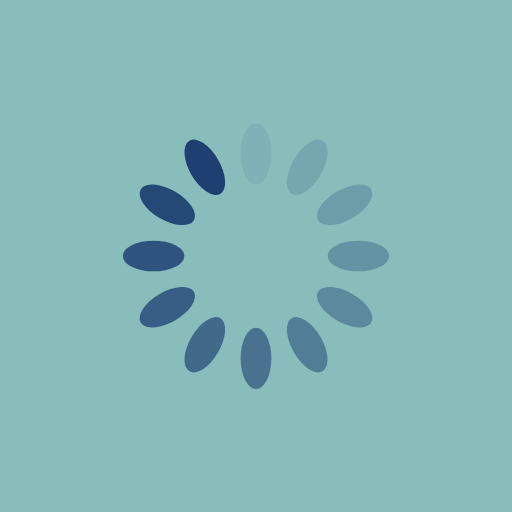
t = 0.00 s
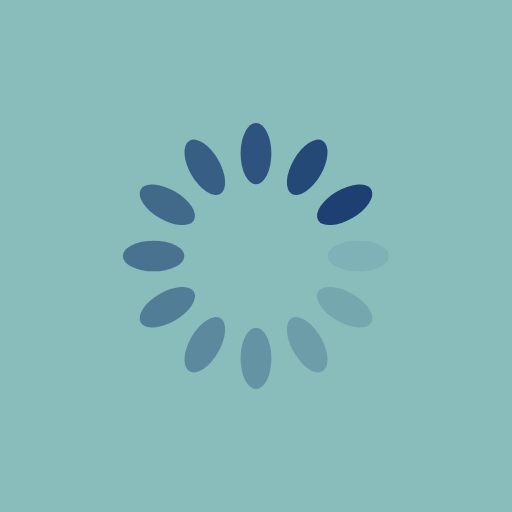
t = 0.25 s
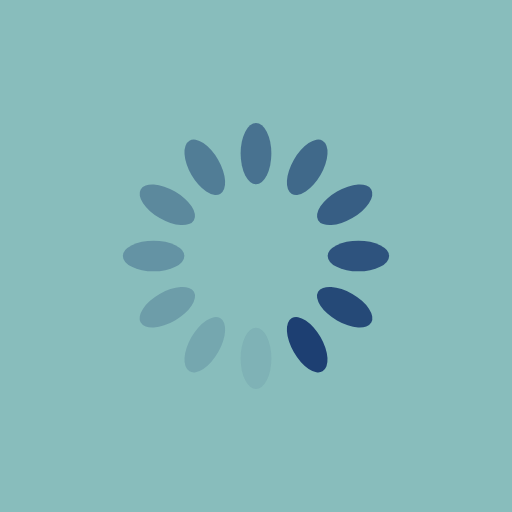
t = 0.50 s
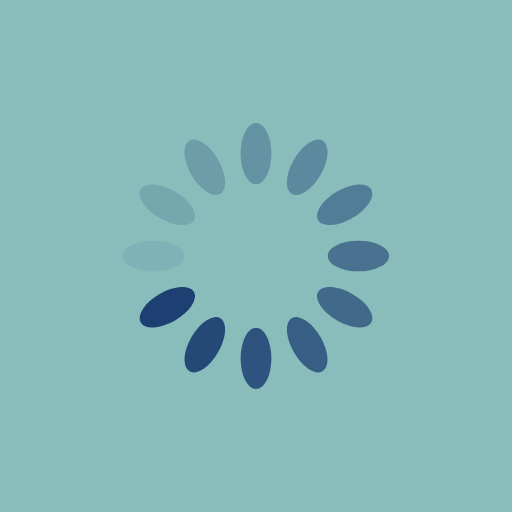
t = 0.75 s

The animated SVG that drew these frames (rendered in a browser with its animation timeline set to each time). Animation: 12 SMIL elements (animate=12); one cycle of 1.00 s, repeats indefinitely.

<?xml version="1.0" encoding="utf-8"?>
<svg xmlns="http://www.w3.org/2000/svg" xmlns:xlink="http://www.w3.org/1999/xlink" style="margin: auto; background: #88bdbc; display: block; shape-rendering: auto;" width="200px" height="200px" viewBox="0 0 100 100" preserveAspectRatio="xMidYMid">
<g transform="rotate(0 50 50)">
  <rect x="47" y="24" rx="3" ry="6" width="6" height="12" fill="#1d3f72">
    <animate attributeName="opacity" values="1;0" keyTimes="0;1" dur="1s" begin="-0.9166666666666666s" repeatCount="indefinite"></animate>
  </rect>
</g><g transform="rotate(30 50 50)">
  <rect x="47" y="24" rx="3" ry="6" width="6" height="12" fill="#1d3f72">
    <animate attributeName="opacity" values="1;0" keyTimes="0;1" dur="1s" begin="-0.8333333333333334s" repeatCount="indefinite"></animate>
  </rect>
</g><g transform="rotate(60 50 50)">
  <rect x="47" y="24" rx="3" ry="6" width="6" height="12" fill="#1d3f72">
    <animate attributeName="opacity" values="1;0" keyTimes="0;1" dur="1s" begin="-0.75s" repeatCount="indefinite"></animate>
  </rect>
</g><g transform="rotate(90 50 50)">
  <rect x="47" y="24" rx="3" ry="6" width="6" height="12" fill="#1d3f72">
    <animate attributeName="opacity" values="1;0" keyTimes="0;1" dur="1s" begin="-0.6666666666666666s" repeatCount="indefinite"></animate>
  </rect>
</g><g transform="rotate(120 50 50)">
  <rect x="47" y="24" rx="3" ry="6" width="6" height="12" fill="#1d3f72">
    <animate attributeName="opacity" values="1;0" keyTimes="0;1" dur="1s" begin="-0.5833333333333334s" repeatCount="indefinite"></animate>
  </rect>
</g><g transform="rotate(150 50 50)">
  <rect x="47" y="24" rx="3" ry="6" width="6" height="12" fill="#1d3f72">
    <animate attributeName="opacity" values="1;0" keyTimes="0;1" dur="1s" begin="-0.5s" repeatCount="indefinite"></animate>
  </rect>
</g><g transform="rotate(180 50 50)">
  <rect x="47" y="24" rx="3" ry="6" width="6" height="12" fill="#1d3f72">
    <animate attributeName="opacity" values="1;0" keyTimes="0;1" dur="1s" begin="-0.4166666666666667s" repeatCount="indefinite"></animate>
  </rect>
</g><g transform="rotate(210 50 50)">
  <rect x="47" y="24" rx="3" ry="6" width="6" height="12" fill="#1d3f72">
    <animate attributeName="opacity" values="1;0" keyTimes="0;1" dur="1s" begin="-0.3333333333333333s" repeatCount="indefinite"></animate>
  </rect>
</g><g transform="rotate(240 50 50)">
  <rect x="47" y="24" rx="3" ry="6" width="6" height="12" fill="#1d3f72">
    <animate attributeName="opacity" values="1;0" keyTimes="0;1" dur="1s" begin="-0.25s" repeatCount="indefinite"></animate>
  </rect>
</g><g transform="rotate(270 50 50)">
  <rect x="47" y="24" rx="3" ry="6" width="6" height="12" fill="#1d3f72">
    <animate attributeName="opacity" values="1;0" keyTimes="0;1" dur="1s" begin="-0.16666666666666666s" repeatCount="indefinite"></animate>
  </rect>
</g><g transform="rotate(300 50 50)">
  <rect x="47" y="24" rx="3" ry="6" width="6" height="12" fill="#1d3f72">
    <animate attributeName="opacity" values="1;0" keyTimes="0;1" dur="1s" begin="-0.08333333333333333s" repeatCount="indefinite"></animate>
  </rect>
</g><g transform="rotate(330 50 50)">
  <rect x="47" y="24" rx="3" ry="6" width="6" height="12" fill="#1d3f72">
    <animate attributeName="opacity" values="1;0" keyTimes="0;1" dur="1s" begin="0s" repeatCount="indefinite"></animate>
  </rect>
</g>
<!-- [ldio] generated by https://loading.io/ --></svg>
